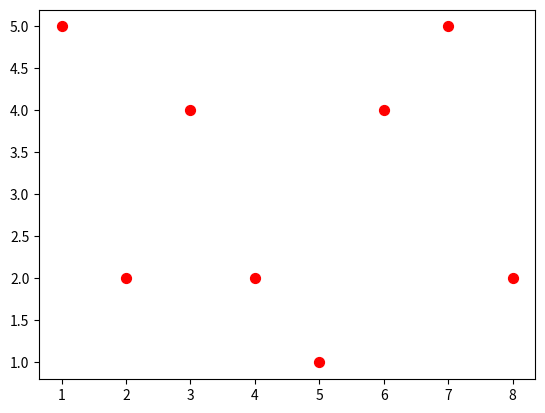

Python code for this plot:
import matplotlib.pyplot as plt

x=[1,2,3,4,5,6,7,8]
y=[5,2,4,2,1,4,5,2]

plt.scatter(x,y,color="red",label="skitcat",s=50,marker="o") # s=square,p=pentagon,o=circle
#marker style - h=hexagon,o=circle,s=square, p=pentagon
# s= size for the marker 
plt.show()
